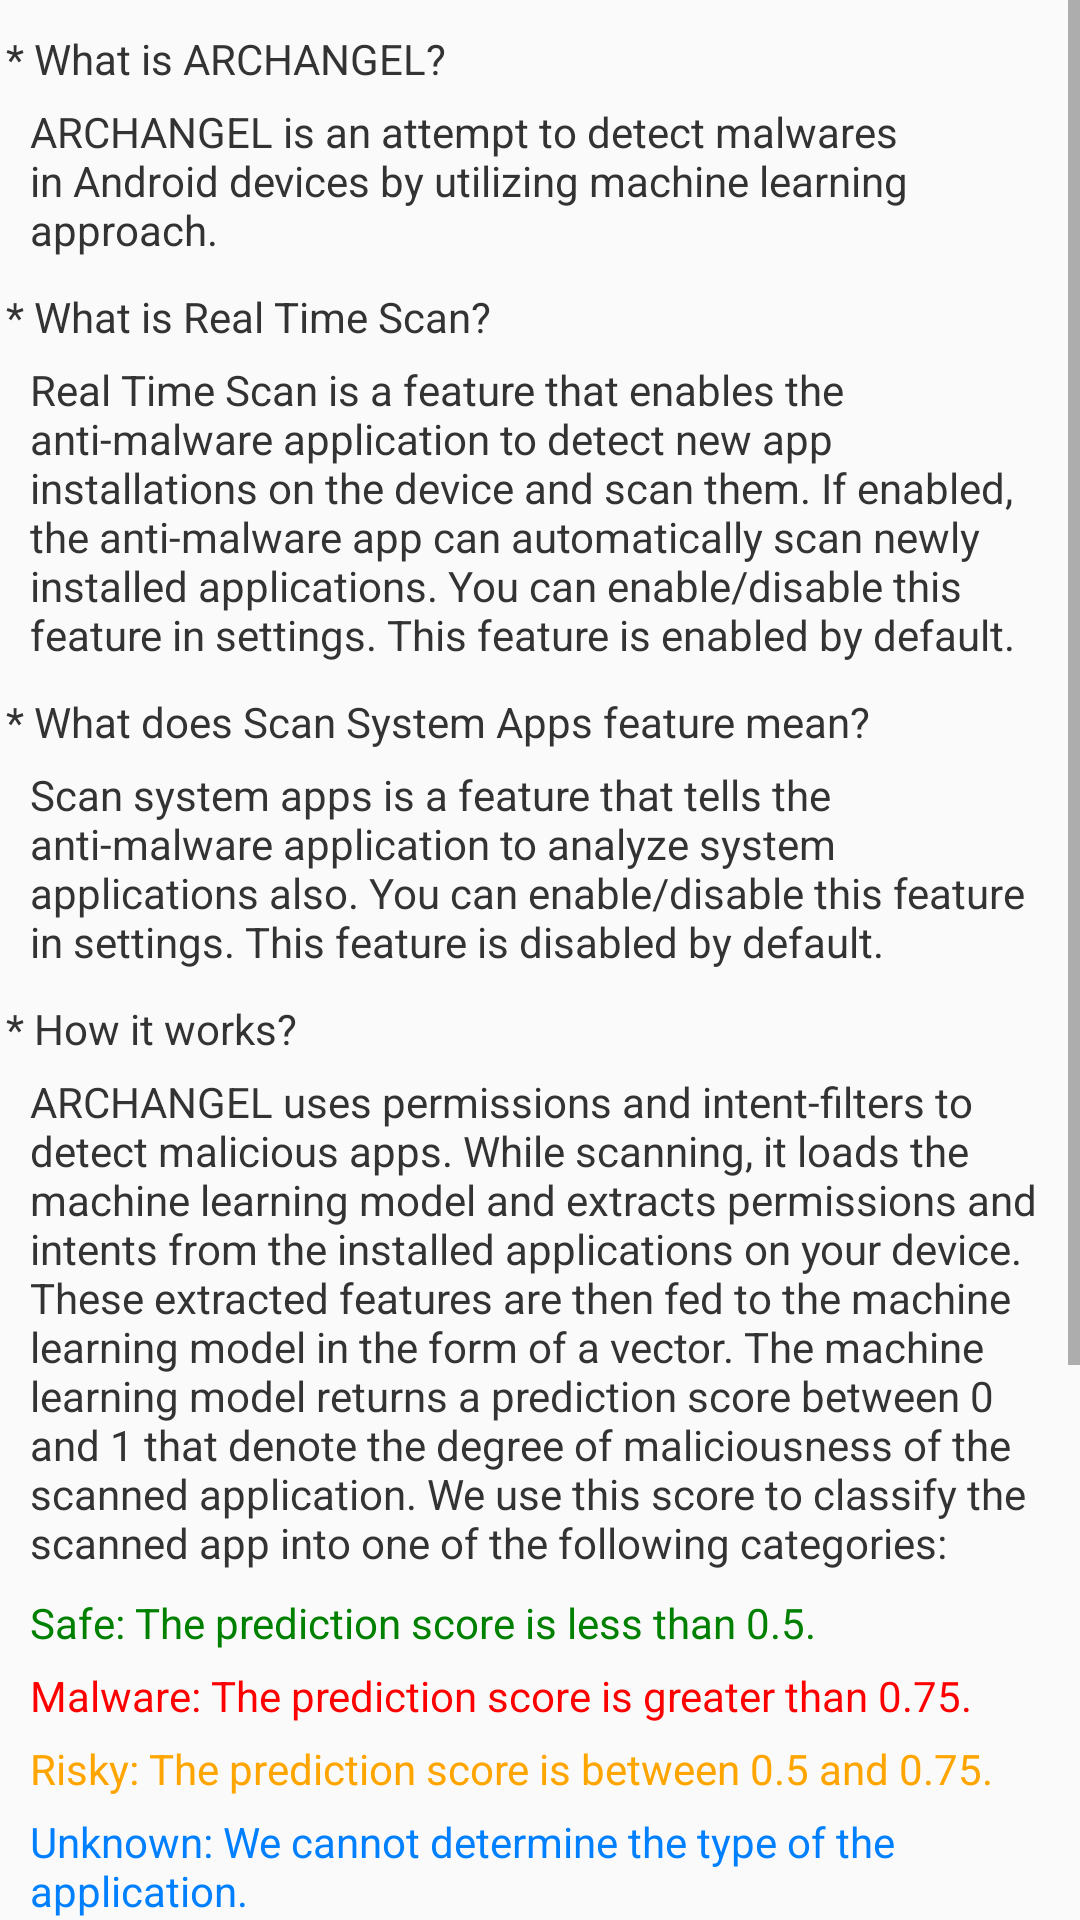

Reconstruct the res/layout file that produces this screen, plus the resources it refers to.
<!-- AndroidManifest.xml: activity theme AppTheme -->
<!-- res/layout/activity_help.xml -->
<?xml version="1.0" encoding="utf-8"?>
<ScrollView
    xmlns:android="http://schemas.android.com/apk/res/android"
    android:layout_height="match_parent"
    android:layout_width="match_parent"
    android:background="@drawable/app_background">

    <LinearLayout
        android:layout_width="match_parent"
        android:layout_height="wrap_content"
        android:orientation="vertical">

        <TextView
            android:layout_width="wrap_content"
            android:layout_height="wrap_content"
            android:layout_marginStart="2dp"
            android:layout_marginLeft="2dp"
            android:layout_marginTop="10dp"
            android:layout_marginEnd="10dp"
            android:layout_marginRight="10dp"
            android:layout_marginBottom="2.5dp"
            android:text="@string/what_is_archangel"
            android:textColor="@color/secondaryTextColor" />

        <TextView
            android:layout_width="wrap_content"
            android:layout_height="wrap_content"
            android:layout_marginLeft="10dp"
            android:layout_marginTop="2.5dp"
            android:layout_marginRight="10dp"
            android:layout_marginBottom="5dp"
            android:text="@string/project_description"
            android:textColor="@color/secondaryTextColor" />

        <TextView
            android:layout_width="wrap_content"
            android:layout_height="wrap_content"
            android:layout_marginStart="2dp"
            android:layout_marginLeft="2dp"
            android:layout_marginTop="5dp"
            android:layout_marginEnd="10dp"
            android:layout_marginRight="10dp"
            android:layout_marginBottom="2.5dp"
            android:text="@string/what_is_real_time_scan"
            android:textColor="@color/secondaryTextColor" />

        <TextView
            android:layout_width="wrap_content"
            android:layout_height="wrap_content"
            android:layout_marginLeft="10dp"
            android:layout_marginTop="2.5dp"
            android:layout_marginRight="10dp"
            android:layout_marginBottom="5dp"
            android:text="@string/real_time_scan_desc"
            android:textColor="@color/secondaryTextColor" />

        <TextView
            android:layout_width="wrap_content"
            android:layout_height="wrap_content"
            android:layout_marginStart="2dp"
            android:layout_marginLeft="2dp"
            android:layout_marginTop="5dp"
            android:layout_marginEnd="10dp"
            android:layout_marginRight="10dp"
            android:layout_marginBottom="2.5dp"
            android:text="@string/what_is_scan_system_apps_feature"
            android:textColor="@color/secondaryTextColor" />

        <TextView
            android:layout_width="wrap_content"
            android:layout_height="wrap_content"
            android:layout_marginLeft="10dp"
            android:layout_marginTop="2.5dp"
            android:layout_marginRight="10dp"
            android:layout_marginBottom="5dp"
            android:text="@string/scan_system_apps_desc"
            android:textColor="@color/secondaryTextColor" />

        <TextView
            android:layout_width="wrap_content"
            android:layout_height="wrap_content"
            android:layout_marginStart="2dp"
            android:layout_marginLeft="2dp"
            android:layout_marginTop="5dp"
            android:layout_marginEnd="10dp"
            android:layout_marginRight="10dp"
            android:layout_marginBottom="2.5dp"
            android:text="@string/how_it_works"
            android:textColor="@color/secondaryTextColor" />

        <TextView
            android:layout_width="wrap_content"
            android:layout_height="wrap_content"
            android:layout_marginLeft="10dp"
            android:layout_marginTop="2.5dp"
            android:layout_marginRight="10dp"
            android:layout_marginBottom="5dp"
            android:text="@string/how_it_works_desc"
            android:textColor="@color/secondaryTextColor" />

        <TextView
            android:layout_width="wrap_content"
            android:layout_height="wrap_content"
            android:layout_marginLeft="10dp"
            android:layout_marginTop="2.5dp"
            android:layout_marginRight="10dp"
            android:layout_marginBottom="2.5dp"
            android:text="@string/help_goodware"
            android:textColor="#008000" />

        <TextView
            android:layout_width="wrap_content"
            android:layout_height="wrap_content"
            android:layout_marginLeft="10dp"
            android:layout_marginTop="2.5dp"
            android:layout_marginRight="10dp"
            android:layout_marginBottom="2.5dp"
            android:text="@string/help_malware"
            android:textColor="#FF0000" />

        <TextView
            android:layout_width="wrap_content"
            android:layout_height="wrap_content"
            android:layout_marginLeft="10dp"
            android:layout_marginTop="2.5dp"
            android:layout_marginRight="10dp"
            android:layout_marginBottom="2.5dp"
            android:text="@string/help_risky"
            android:textColor="#FFA500" />

        <TextView
            android:layout_width="wrap_content"
            android:layout_height="wrap_content"
            android:layout_marginLeft="10dp"
            android:layout_marginTop="2.5dp"
            android:layout_marginRight="10dp"
            android:layout_marginBottom="2.5dp"
            android:text="@string/help_unknown"
            android:textColor="#0080FF" />

        <TextView
            android:layout_width="wrap_content"
            android:layout_height="wrap_content"
            android:layout_marginStart="10dp"
            android:layout_marginLeft="10dp"
            android:layout_marginTop="10dp"
            android:layout_marginEnd="10dp"
            android:layout_marginRight="10dp"
            android:layout_marginBottom="10dp"
            android:text="@string/sysapps_alert"
            android:textColor="@color/secondaryTextColor" />

        <TextView
            android:layout_width="wrap_content"
            android:layout_height="wrap_content"
            android:layout_marginStart="10dp"
            android:layout_marginLeft="10dp"
            android:layout_marginTop="10dp"
            android:layout_marginEnd="10dp"
            android:layout_marginRight="10dp"
            android:layout_marginBottom="10dp"
            android:text="@string/notice"
            android:textColor="@color/secondaryTextColor" />
    </LinearLayout>
</ScrollView>
<!-- resources referenced by this layout -->
<resources>
  <color name="secondaryTextColor">#333333</color>
  <string name="help_goodware">Safe: The prediction score is less than 0.5.</string>
  <string name="help_malware">Malware: The prediction score is greater than 0.75.</string>
  <string name="help_risky">Risky: The prediction score is between 0.5 and 0.75.</string>
  <string name="help_unknown">Unknown: We cannot determine the type of the application.</string>
  <string name="how_it_works">* How it works?</string>
  <string name="how_it_works_desc">ARCHANGEL uses permissions and intent-filters to detect malicious apps. While scanning, it loads the machine learning model and extracts permissions and intents from the installed applications on your device. These extracted features are then fed to the machine learning model in the form of a vector. The machine learning model returns a prediction score between 0 and 1 that denote the degree of maliciousness of the scanned application. We use this score to classify the scanned app into one of the following categories:</string>
  <string name="notice">⚠️⚠️ PLEASE BE AWARE THAT ARCHANGEL IS STILL IN ITS EARLY STAGES OF DEVELOPMENT AND MAY CONTAIN A LOT OF FALSE POSITIVES IN PREDICTION. THIS PROJECT IS DEVELOPED FOR EDUCATIONAL PURPOSES ONLY AND WE MAKE NO GUARANTEE THAT THE OUTPUT PRODUCED BY ARCHANGEL IS ABSOLUTELY CORRECT. SO PLEASE DO NOT JUDGE OTHER APPLICATIONS USING THE OUTPUT OF ARCHANGEL ALONE.⚠️⚠️</string>
  <string name="project_description">ARCHANGEL is an attempt to detect malwares in Android devices by utilizing machine learning approach.</string>
  <string name="real_time_scan_desc">Real Time Scan is a feature that enables the anti-malware application to detect new app installations on the device and scan them. If enabled, the anti-malware app can automatically scan newly installed applications. You can enable/disable this feature in settings. This feature is enabled by default.</string>
  <string name="scan_system_apps_desc">Scan system apps is a feature that tells the anti-malware application to analyze system applications also. You can enable/disable this feature in settings. This feature is disabled by default.</string>
  <string name="sysapps_alert"><u>Note:</u> The scan system apps feature is included for experimental purpose only. We really do not recommend enabling it as it may show lot of false positives.</string>
  <string name="what_is_archangel">* What is ARCHANGEL?</string>
  <string name="what_is_real_time_scan">* What is Real Time Scan?</string>
  <string name="what_is_scan_system_apps_feature">* What does Scan System Apps feature mean?</string>
  <style name="AppTheme" parent="Theme.AppCompat.DayNight">
          
          <item name="colorPrimary">@color/colorPrimary</item>
          <item name="colorPrimaryDark">@color/colorPrimaryDark</item>
          <item name="colorAccent">@color/colorAccent</item>
      </style>
  <color name="colorPrimary">#2196F3</color>
  <color name="colorPrimaryDark">#1768A8</color>
  <color name="colorAccent">#D81B60</color>
</resources>
